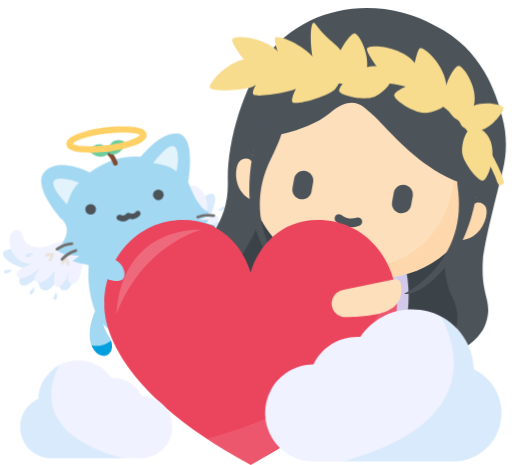
t = 0.00 s
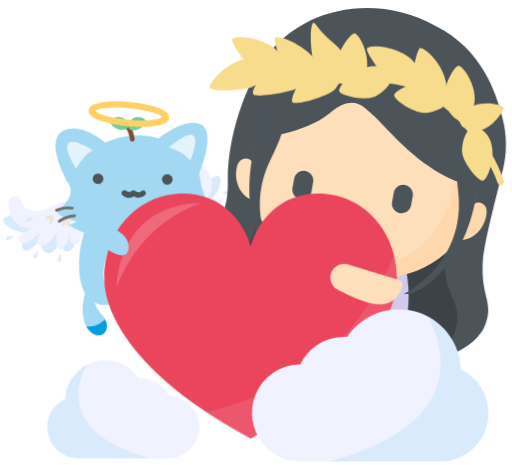
t = 0.53 s
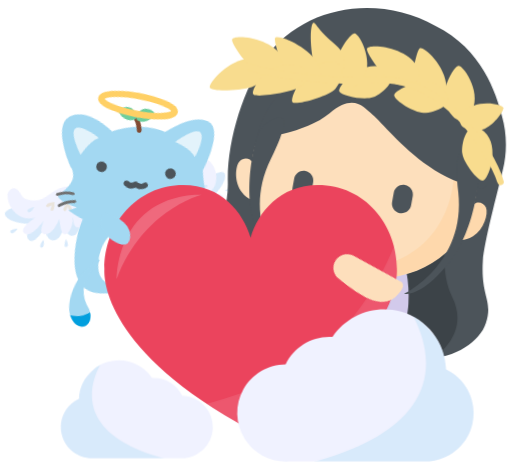
t = 1.00 s
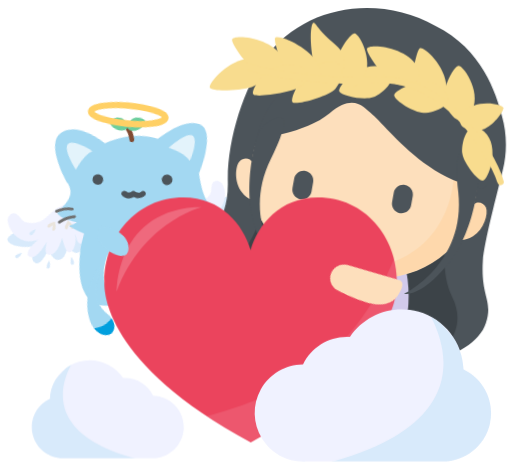
t = 1.50 s
t = 1.90 s: frame unchanged from t = 0.00 s, image omitted
t = 2.45 s: frame unchanged from t = 0.00 s, image omitted

The animated SVG that drew these frames (rendered in a browser with its animation timeline set to each time). Animation: 15 CSS @keyframes rules; one cycle of 3.00 s, repeats indefinitely.

<svg id="ecqcj8n116u51" xmlns="http://www.w3.org/2000/svg" xmlns:xlink="http://www.w3.org/1999/xlink" viewBox="0 0 110 100" shape-rendering="geometricPrecision" text-rendering="geometricPrecision"><style><![CDATA[#ecqcj8n116u55_to {animation: ecqcj8n116u55_to__to 3000ms linear infinite normal forwards}@keyframes ecqcj8n116u55_to__to { 0% {transform: translate(15.712288px,54.630000px)} 6.666667% {transform: translate(15.712288px,54.630000px);animation-timing-function: cubic-bezier(0.420000,0,1,1)} 20% {transform: translate(15.712288px,42.630000px)} 46.666667% {transform: translate(15.712288px,42.630000px);animation-timing-function: cubic-bezier(0,0,0.580000,1)} 63.333333% {transform: translate(15.712288px,54.630000px)} 100% {transform: translate(15.712288px,54.630000px)} }#ecqcj8n116u55_tr {animation: ecqcj8n116u55_tr__tr 3000ms linear infinite normal forwards}@keyframes ecqcj8n116u55_tr__tr { 0% {transform: rotate(0deg)} 10% {transform: rotate(-21.352401deg)} 20% {transform: rotate(0deg)} 30% {transform: rotate(-21.352401deg)} 40% {transform: rotate(1.071724deg)} 50% {transform: rotate(-21.352401deg)} 63.333333% {transform: rotate(0deg)} 100% {transform: rotate(0deg)} }#ecqcj8n116u522_to {animation: ecqcj8n116u522_to__to 3000ms linear infinite normal forwards}@keyframes ecqcj8n116u522_to__to { 0% {transform: translate(36.967063px,52.555384px)} 6.666667% {transform: translate(36.967063px,52.555384px);animation-timing-function: cubic-bezier(0.420000,0,1,1)} 20% {transform: translate(36.967063px,45.555384px)} 46.666667% {transform: translate(36.967063px,45.555384px);animation-timing-function: cubic-bezier(0,0,0.580000,1)} 63.333333% {transform: translate(36.967063px,52.555384px)} 100% {transform: translate(36.967063px,52.555384px)} }#ecqcj8n116u522_tr {animation: ecqcj8n116u522_tr__tr 3000ms linear infinite normal forwards}@keyframes ecqcj8n116u522_tr__tr { 0% {transform: rotate(0deg)} 10% {transform: rotate(30.269014deg)} 20% {transform: rotate(0deg)} 30% {transform: rotate(30.269014deg)} 40% {transform: rotate(-17.789659deg)} 50% {transform: rotate(30.269014deg)} 63.333333% {transform: rotate(0deg)} 100% {transform: rotate(0deg)} }#ecqcj8n116u542_to {animation: ecqcj8n116u542_to__to 3000ms linear infinite normal forwards}@keyframes ecqcj8n116u542_to__to { 0% {transform: translate(27.499755px,51.478533px)} 6.666667% {transform: translate(27.499755px,51.478533px);animation-timing-function: cubic-bezier(0.420000,0,1,1)} 20% {transform: translate(27.499755px,44.478533px)} 46.666667% {transform: translate(27.499755px,44.478533px);animation-timing-function: cubic-bezier(0,0,0.580000,1)} 63.333333% {transform: translate(27.499755px,51.478533px)} 100% {transform: translate(27.499755px,51.478533px)} }#ecqcj8n116u542_tr {animation: ecqcj8n116u542_tr__tr 3000ms linear infinite normal forwards}@keyframes ecqcj8n116u542_tr__tr { 0% {transform: rotate(0deg)} 6.666667% {transform: rotate(0deg);animation-timing-function: cubic-bezier(0.420000,0,1,1)} 20% {transform: rotate(17.789330deg)} 46.666667% {transform: rotate(17.789330deg);animation-timing-function: cubic-bezier(0,0,0.580000,1)} 63.333333% {transform: rotate(0deg)} 100% {transform: rotate(0deg)} }#ecqcj8n116u5105_to {animation: ecqcj8n116u5105_to__to 3000ms linear infinite normal forwards}@keyframes ecqcj8n116u5105_to__to { 0% {transform: translate(22.220064px,64.194126px)} 6.666667% {transform: translate(22.220064px,64.194126px);animation-timing-function: cubic-bezier(0.420000,0,1,1)} 20% {transform: translate(23.136618px,67.050685px)} 46.666667% {transform: translate(23.136618px,67.050685px)} 60% {transform: translate(22.220064px,64.194126px)} 100% {transform: translate(22.220064px,64.194126px)} }#ecqcj8n116u5105_tr {animation: ecqcj8n116u5105_tr__tr 3000ms linear infinite normal forwards}@keyframes ecqcj8n116u5105_tr__tr { 0% {transform: rotate(0deg)} 6.666667% {transform: rotate(0deg);animation-timing-function: cubic-bezier(0.420000,0,1,1)} 20% {transform: rotate(-28.468817deg)} 33.333333% {transform: rotate(-12.264400deg)} 50% {transform: rotate(-28.468817deg)} 60% {transform: rotate(0deg)} 100% {transform: rotate(0deg)} }#ecqcj8n116u5189_to {animation: ecqcj8n116u5189_to__to 3000ms linear infinite normal forwards}@keyframes ecqcj8n116u5189_to__to { 0% {transform: translate(53.840002px,73.649996px)} 6.666667% {transform: translate(53.840002px,73.649996px);animation-timing-function: cubic-bezier(0.420000,0,1,1)} 20% {transform: translate(53.840002px,65.649996px);animation-timing-function: cubic-bezier(0.420000,0,0.580000,1)} 46.666667% {transform: translate(53.840002px,66.649996px);animation-timing-function: cubic-bezier(0,0,0.580000,1)} 63.333333% {transform: translate(53.840002px,73.649996px)} 100% {transform: translate(53.840002px,73.649996px)} }#ecqcj8n116u5198_to {animation: ecqcj8n116u5198_to__to 3000ms linear infinite normal forwards}@keyframes ecqcj8n116u5198_to__to { 0% {transform: translate(85.293556px,63.305816px)} 6.666667% {transform: translate(85.293556px,63.305816px);animation-timing-function: cubic-bezier(0.420000,0,1,1)} 20% {transform: translate(84.293556px,63.305816px);animation-timing-function: cubic-bezier(0.420000,0,0.580000,1)} 46.666667% {transform: translate(84.293556px,63.305816px);animation-timing-function: cubic-bezier(0,0,0.580000,1)} 63.333333% {transform: translate(85.293556px,63.305816px)} 100% {transform: translate(85.293556px,63.305816px)} }#ecqcj8n116u5198_tr {animation: ecqcj8n116u5198_tr__tr 3000ms linear infinite normal forwards}@keyframes ecqcj8n116u5198_tr__tr { 0% {transform: rotate(0deg)} 6.666667% {transform: rotate(0deg);animation-timing-function: cubic-bezier(0.420000,0,1,1)} 20% {transform: rotate(40.402418deg);animation-timing-function: cubic-bezier(0.420000,0,0.580000,1)} 46.666667% {transform: rotate(40.402418deg);animation-timing-function: cubic-bezier(0,0,0.580000,1)} 63.333333% {transform: rotate(0deg)} 100% {transform: rotate(0deg)} }#ecqcj8n116u5200_to {animation: ecqcj8n116u5200_to__to 3000ms linear infinite normal forwards}@keyframes ecqcj8n116u5200_to__to { 0% {transform: translate(20.580000px,56.611693px)} 6.666667% {transform: translate(20.580000px,56.611693px);animation-timing-function: cubic-bezier(0.420000,0,1,1)} 20% {transform: translate(22.580000px,47.611693px);animation-timing-function: cubic-bezier(0.420000,0,0.580000,1)} 46.666667% {transform: translate(22.580000px,47.611693px);animation-timing-function: cubic-bezier(0,0,0.580000,1)} 63.333333% {transform: translate(20.580000px,56.611693px)} 100% {transform: translate(20.580000px,56.611693px)} }#ecqcj8n116u5200_tr {animation: ecqcj8n116u5200_tr__tr 3000ms linear infinite normal forwards}@keyframes ecqcj8n116u5200_tr__tr { 0% {transform: rotate(0deg)} 6.666667% {transform: rotate(0deg);animation-timing-function: cubic-bezier(0.420000,0,1,1)} 20% {transform: rotate(16deg);animation-timing-function: cubic-bezier(0.420000,0,0.580000,1)} 46.666667% {transform: rotate(16deg);animation-timing-function: cubic-bezier(0,0,0.580000,1)} 63.333333% {transform: rotate(0deg)} 100% {transform: rotate(0deg)} }#ecqcj8n116u5203_to {animation: ecqcj8n116u5203_to__to 3000ms linear infinite normal forwards}@keyframes ecqcj8n116u5203_to__to { 0% {transform: translate(20.634316px,88.010296px)} 30% {transform: translate(30.634316px,88.010296px)} 56.666667% {transform: translate(20.634316px,88.010296px)} 100% {transform: translate(20.634316px,88.010296px)} }#ecqcj8n116u5215_to {animation: ecqcj8n116u5215_to__to 3000ms linear infinite normal forwards}@keyframes ecqcj8n116u5215_to__to { 0% {transform: translate(82.382912px,82.914635px)} 3.333333% {transform: translate(82.382912px,82.914635px)} 33.333333% {transform: translate(76.382912px,82.914635px)} 60% {transform: translate(82.382912px,82.914635px)} 100% {transform: translate(82.382912px,82.914635px)} }]]></style><g id="ecqcj8n116u52"><rect id="ecqcj8n116u53" width="110" height="100" rx="0" ry="0" fill="none" stroke="none" stroke-width="1"/><g id="ecqcj8n116u54"><g id="ecqcj8n116u55_to" transform="translate(15.712288,54.630000)"><g id="ecqcj8n116u55_tr" transform="rotate(0)"><g id="ecqcj8n116u55" transform="translate(-15.712288,-54.630000)"><g id="ecqcj8n116u56"><path id="ecqcj8n116u57" d="M12.930000,57.790000C11.780000,57.710000,0.580000,55.410000,1,57.870000C1.330000,59.510000,4.440000,60.640000,5.860000,61.030000C5.470000,61.810000,3.860000,63.360000,4.740000,64.400000C5.620000,65.440000,7.740000,63.400000,8.450000,62.810000C8.540000,63.890000,8.610000,65.810000,10.170000,65.690000C11.350000,65.560000,12.260000,64.210000,12.630000,63.210000C12.700000,64.070000,13.080000,65.720000,14.200000,65.690000C15.320000,65.660000,16.020000,63.910000,16.200000,63.030000C16.580000,60.960000,14.390000,58.390000,12.530000,57.720000" transform="matrix(1 0 0 1 -0.39000000000000 -3.24000000000000)" fill="rgb(216,234,251)" stroke="none" stroke-width="1"/></g><g id="ecqcj8n116u58"><path id="ecqcj8n116u59" d="M15.070000,61.740000C14.920000,62.670000,14.530000,64.090000,15.890000,64.250000C17.500000,64.460000,17.890000,61.250000,18.010000,60.250000C18.220000,58.580000,18.100000,56.330000,16.380000,55.480000C14.300000,54.480000,12.380000,55.380000,10.430000,56.180000C8.964474,56.728632,7.320273,56.491053,6.070000,55.550000C5.280000,54.890000,5.380000,53.550000,4.630000,52.930000C3.880000,52.310000,2.880000,52.930000,2.540000,53.760000C2.041267,55.787418,2.781671,57.918528,4.430000,59.200000C5.339357,59.792859,6.416956,60.073667,7.500000,60C6.640000,60,2.790000,61.590000,4.240000,62.830000C5.320000,63.690000,7.920000,61.710000,8.710000,61.040000C8.370000,61.840000,6.970000,63.310000,8.310000,63.900000C9.650000,64.490000,11.400000,62.470000,12.080000,61.520000C12.080000,62.520000,11.290000,66.170000,13.500000,64.610000C14.280644,63.909978,14.790357,62.957806,14.940000,61.920000" transform="matrix(1 0 0 1 -0.39000000000000 -3.24000000000000)" fill="rgb(240,242,255)" stroke="none" stroke-width="1"/></g><g id="ecqcj8n116u510"><path id="ecqcj8n116u511" d="M14.700000,58.460000C14.450000,58.580000,13.260000,59.400000,13.450000,59.910000C13.640000,60.420000,14.200000,59.980000,14.450000,59.270000C14.540000,59.570000,14.610000,60.990000,15.160000,60.270000C15.440000,59.850000,14.880000,58.870000,14.650000,58.500000" transform="matrix(1 0 0 1 -0.39000000000000 -3.24000000000000)" fill="rgb(234,228,220)" stroke="none" stroke-width="1"/></g><g id="ecqcj8n116u512"><path id="ecqcj8n116u513" d="M11.940000,57.690000C11.670000,57.620000,10.240000,57.490000,10.060000,58.010000C9.880000,58.530000,10.590000,58.540000,11.270000,58.170000C11.150000,58.470000,10.270000,59.600000,11.200000,59.380000C11.690000,59.240000,11.880000,58.120000,11.940000,57.690000" transform="matrix(1 0 0 1 -0.39000000000000 -3.24000000000000)" fill="rgb(234,228,220)" stroke="none" stroke-width="1"/></g><g id="ecqcj8n116u514"><path id="ecqcj8n116u515" d="M7.500000,57.670000C7.170000,57.670000,5.600000,57.740000,5.870000,58.280000C6.210000,59.050000,7.300000,57.950000,7.500000,57.670000" transform="matrix(1 0 0 1 -0.39000000000000 -3.24000000000000)" fill="rgb(216,234,251)" stroke="none" stroke-width="1"/></g><g id="ecqcj8n116u516"><path id="ecqcj8n116u517" d="M2.920000,61.330000C2.600000,61.260000,1.040000,61.120000,1.220000,61.700000C1.440000,62.510000,2.680000,61.580000,2.920000,61.330000" transform="matrix(1 0 0 1 -0.39000000000000 -3.24000000000000)" fill="rgb(216,234,251)" stroke="none" stroke-width="1"/></g><g id="ecqcj8n116u518"><path id="ecqcj8n116u519" d="M7.750000,65C7.470000,65.180000,6.290000,66.220000,6.830000,66.480000C7.570000,66.880000,7.760000,65.340000,7.750000,65" transform="matrix(1 0 0 1 -0.39000000000000 -3.24000000000000)" fill="rgb(216,234,251)" stroke="none" stroke-width="1"/></g><g id="ecqcj8n116u520"><path id="ecqcj8n116u521" d="M12.460000,66C12.250000,66.260000,11.460000,67.610000,12.050000,67.690000C12.870000,67.850000,12.580000,66.330000,12.460000,66" transform="matrix(1 0 0 1 -0.39000000000000 -3.24000000000000)" fill="rgb(216,234,251)" stroke="none" stroke-width="1"/></g></g></g></g><g id="ecqcj8n116u522_to" transform="translate(36.967063,52.555384)"><g id="ecqcj8n116u522_tr" transform="rotate(0)"><g id="ecqcj8n116u522" transform="translate(-36.967063,-52.555384)"><g id="ecqcj8n116u523"><path id="ecqcj8n116u524" d="M38.340000,52.690000C39.060000,51.900000,45.020000,43.170000,46.340000,45.100000C47.180000,46.400000,45.840000,49.100000,45.130000,50.320000C45.900000,50.600000,47.970000,50.580000,48.050000,51.850000C48.130000,53.120000,45.460000,53.120000,44.560000,53.170000C45.190000,53.950000,46.380000,55.270000,45.270000,56.170000C44.390000,56.850000,42.930000,56.540000,42.040000,56.110000C42.540000,56.730000,43.350000,58.110000,42.590000,58.760000C41.830000,59.410000,40.230000,58.760000,39.590000,58.250000C38.020000,57.130000,37.820000,54,38.590000,52.370000" transform="matrix(1 0 0 1 -0.39000000000000 -3.24000000000000)" fill="rgb(216,234,251)" stroke="none" stroke-width="1"/></g><g id="ecqcj8n116u525"><path id="ecqcj8n116u526" d="M39.450000,56.690000C40.150000,57.220000,41.320000,57.920000,40.520000,58.890000C39.580000,60.060000,37.280000,58.210000,36.520000,57.590000C35.310000,56.590000,33.950000,55.040000,34.520000,53.370000C35.280000,51.370000,37.100000,50.750000,38.930000,50.010000C40.260691,49.436035,41.199144,48.213776,41.410000,46.780000C41.520000,45.780000,40.570000,45,40.690000,44.110000C40.810000,43.220000,41.890000,43.010000,42.620000,43.320000C44.258162,44.348350,45.136248,46.245642,44.860000,48.160000C44.627612,49.130794,44.083091,49.998514,43.310000,50.630000C43.890000,50.100000,47.460000,48.630000,47.310000,50.420000C47.150000,51.690000,44.150000,52.040000,43.190000,52.110000C43.930000,52.420000,45.810000,52.500000,45.290000,53.750000C44.770000,55,42.290000,54.750000,41.290000,54.590000C41.900000,55.230000,44.800000,57.180000,42.290000,57.590000C41.322901,57.618905,40.375723,57.311426,39.610000,56.720000" transform="matrix(1 0 0 1 -0.39000000000000 -3.24000000000000)" fill="rgb(240,242,255)" stroke="none" stroke-width="1"/></g><g id="ecqcj8n116u527"><path id="ecqcj8n116u528" d="M37.590000,54.280000C37.840000,54.190000,39.150000,53.970000,39.350000,54.440000C39.550000,54.910000,38.900000,54.970000,38.240000,54.680000C38.380000,54.940000,39.240000,55.930000,38.400000,55.780000C37.940000,55.690000,37.680000,54.670000,37.590000,54.270000" transform="matrix(1 0 0 1 -0.39000000000000 -3.24000000000000)" fill="rgb(234,228,220)" stroke="none" stroke-width="1"/></g><g id="ecqcj8n116u529"><path id="ecqcj8n116u530" d="M38.930000,52C39.060000,51.780000,39.930000,50.770000,40.390000,51C40.850000,51.230000,40.390000,51.680000,39.690000,51.880000C39.950000,52,41.250000,52.210000,40.510000,52.640000C40.090000,52.850000,39.240000,52.230000,38.930000,51.990000" transform="matrix(1 0 0 1 -0.39000000000000 -3.24000000000000)" fill="rgb(234,228,220)" stroke="none" stroke-width="1"/></g><g id="ecqcj8n116u531"><path id="ecqcj8n116u532" d="M41.880000,49.110000C42.080000,48.890000,43.180000,47.940000,43.360000,48.470000C43.620000,49.200000,42.190000,49.170000,41.880000,49.110000" transform="matrix(1 0 0 1 -0.39000000000000 -3.24000000000000)" fill="rgb(216,234,251)" stroke="none" stroke-width="1"/></g><g id="ecqcj8n116u533"><path id="ecqcj8n116u534" d="M47.270000,48.610000C47.430000,48.360000,48.390000,47.260000,48.630000,47.770000C49,48.440000,47.630000,48.620000,47.270000,48.610000" transform="matrix(1 0 0 1 -0.39000000000000 -3.24000000000000)" fill="rgb(216,234,251)" stroke="none" stroke-width="1"/></g><g id="ecqcj8n116u535"><path id="ecqcj8n116u536" d="M46.430000,54.160000C46.720000,54.100000,48.180000,54.030000,47.990000,54.560000C47.760000,55.300000,46.640000,54.400000,46.430000,54.160000" transform="matrix(1 0 0 1 -0.39000000000000 -3.24000000000000)" fill="rgb(221,215,206)" stroke="none" stroke-width="1"/></g><g id="ecqcj8n116u537"><path id="ecqcj8n116u538" d="M44,57.870000C44.300000,57.870000,45.700000,58.290000,45.360000,58.730000C44.910000,59.360000,44.120000,58.160000,44,57.870000" transform="matrix(1 0 0 1 -0.39000000000000 -3.24000000000000)" fill="rgb(221,215,206)" stroke="none" stroke-width="1"/></g></g></g></g></g><g id="ecqcj8n116u539"><g id="ecqcj8n116u540"><path id="ecqcj8n116u541" d="M77.480000,89.420000L77.480000,89.420000C76.674296,88.925100,76.131582,88.096361,76,87.160000C75.852886,86.122083,76.060797,85.064908,76.590000,84.160000L77.120000,83.260000C77.512158,82.553511,78.137943,82.005507,78.890000,81.710000C79.546214,81.462946,80.277978,81.517828,80.890000,81.860000L82.350000,82.700000C82.963359,83.072412,83.377906,83.699735,83.480000,84.410000C83.598893,85.202394,83.439895,86.011516,83.030000,86.700000L83.030000,86.700000L82.520000,87.590000C81.390000,89.530000,79.120000,90.360000,77.480000,89.420000Z" transform="matrix(1 0 0 1 -0.39000000000000 -3.24000000000000)" fill="rgb(253,91,115)" stroke="none" stroke-width="1"/></g></g><g id="ecqcj8n116u542_to" transform="translate(27.499755,51.478533)"><g id="ecqcj8n116u542_tr" transform="rotate(0)"><g id="ecqcj8n116u542" transform="translate(-27.499755,-51.478533)"><g id="ecqcj8n116u543"><g id="ecqcj8n116u544"><g id="ecqcj8n116u545"><g id="ecqcj8n116u546"><g id="ecqcj8n116u547"><g id="ecqcj8n116u548"><path id="ecqcj8n116u549" d="M19.640000,55L19.310000,62.520000C19.310000,62.520000,19.550000,74.900000,26.310000,74.520000C28.530000,74.370000,30.540000,73.130000,33.080000,72.590000C37.140000,71.730000,38.470000,72.960000,41.390000,71.310000C44.310000,69.660000,43.390000,63.310000,42.190000,58.360000C41.900000,56.760000,38.340000,51,38.340000,51Z" transform="matrix(1 0 0 1 -0.39000000000000 -3.24000000000000)" fill="rgb(163,216,242)" stroke="none" stroke-width="1"/></g></g><g id="ecqcj8n116u550"><g id="ecqcj8n116u551"><path id="ecqcj8n116u552" d="M33.340000,67.810000C33.182282,69.417378,33.436969,71.038429,34.080000,72.520000C34.868257,73.804815,36.050190,74.800865,37.450000,75.360000C38.380000,76.050000,39.450000,77.170000,38.980000,78.510000C38.510000,79.850000,36.790000,80.240000,34.840000,78.750000C32.890000,77.260000,31,72.100000,32.460000,67.350000C33.920000,62.600000,33.340000,67.810000,33.340000,67.810000Z" transform="matrix(1 0 0 1 -0.39000000000000 -3.24000000000000)" fill="rgb(163,216,242)" stroke="none" stroke-width="1"/></g><g id="ecqcj8n116u553" clip-path="url(#ecqcj8n116u559)"><g id="ecqcj8n116u554"><g id="ecqcj8n116u555"><g id="ecqcj8n116u556"><g id="ecqcj8n116u557"><path id="ecqcj8n116u558" d="M33.340000,67.810000C33.182282,69.417378,33.436969,71.038429,34.080000,72.520000C34.868257,73.804815,36.050190,74.800865,37.450000,75.360000C38.380000,76.050000,39.450000,77.170000,38.980000,78.510000C38.510000,79.850000,36.790000,80.240000,34.840000,78.750000C32.890000,77.260000,31,72.100000,32.460000,67.350000C33.920000,62.600000,33.340000,67.810000,33.340000,67.810000Z" transform="matrix(1 0 0 1 -0.39000000000000 -3.24000000000000)" fill="rgb(1,159,222)" stroke="none" stroke-width="1"/></g></g></g></g><clipPath id="ecqcj8n116u559" transform="matrix(1 0 0 1 -0.39000000000000 -3.24000000000000)"><path id="ecqcj8n116u560" d="M38.400000,74.550000C38.131890,76.464805,36.821604,78.071832,35,78.720000C32,79.650000,39.420000,80.910000,39.420000,80.910000L41.420000,77.700000Z" fill="none" stroke="none" stroke-width="1"/></clipPath></g></g></g><g id="ecqcj8n116u561"><g id="ecqcj8n116u562"><g id="ecqcj8n116u563"><path id="ecqcj8n116u564" d="M13.510000,50.350000C13.510000,50.350000,6.940000,43.180000,10,40.080000C13.060000,36.980000,19.250000,40.130000,19.660000,40.330000C19.660000,40.330000,24.600000,36.330000,30.430000,36.980000C30.760000,37.080000,34.580000,31.430000,38.590000,31.980000C42.600000,32.530000,40.800000,42.360000,40.800000,42.360000C40.800000,42.360000,42.720000,48.070000,45.190000,48.850000C45.420000,49.110000,43.660000,50.520000,42.940000,50.450000C43.641296,50.558338,44.353085,50.581841,45.060000,50.520000C45.766915,50.458159,38.840000,58.310000,30.640000,60C22.440000,61.690000,16.900000,59.770000,15.910000,59.350000C16.417589,59.013558,16.898965,58.639154,17.350000,58.230000C17.490000,58.120000,14.450000,58.430000,12.940000,57.350000C12.450000,57.030000,15.490000,54.070000,14.530000,51.750000C14,50.490000,13.510000,50.350000,13.510000,50.350000Z" transform="matrix(1 0 0 1 -0.39000000000000 -3.24000000000000)" fill="rgb(163,216,242)" stroke="none" stroke-width="1"/></g></g><g id="ecqcj8n116u565" opacity="0.7"><g id="ecqcj8n116u566"><path id="ecqcj8n116u567" d="M14.780000,47.230000C14.780000,47.230000,15.700000,43.710000,17.370000,42.630000C17.370000,42.480000,12.770000,40.840000,11.920000,42.190000C11.070000,43.540000,14.780000,47.230000,14.780000,47.230000Z" transform="matrix(1 0 0 1 -0.39000000000000 -3.24000000000000)" fill="rgb(255,255,255)" stroke="none" stroke-width="1"/></g></g><g id="ecqcj8n116u568" opacity="0.7"><g id="ecqcj8n116u569"><path id="ecqcj8n116u570" d="M33.260000,38.340000C33.260000,38.340000,36.890000,38.620000,38.260000,40.120000C38.380000,40.120000,39.200000,35.270000,37.730000,34.680000C36.260000,34.090000,33.260000,38.340000,33.260000,38.340000Z" transform="matrix(1 0 0 1 -0.39000000000000 -3.24000000000000)" fill="rgb(255,255,255)" stroke="none" stroke-width="1"/></g></g><g id="ecqcj8n116u571"><g id="ecqcj8n116u572"><g id="ecqcj8n116u573"><path id="ecqcj8n116u574" d="M29.340000,50.310000L28.880000,50.400000C28.640512,50.399637,28.402004,50.369404,28.170000,50.310000C27.495883,50.935832,26.489652,51.041751,25.700000,50.570000C25.408660,50.403799,25.302319,50.036039,25.460000,49.740000C25.602089,49.469146,25.925176,49.348527,26.210000,49.460000L26.300000,49.460000L26.300000,49.460000C26.696199,49.690327,27.202533,49.582136,27.470000,49.210000C27.602101,49.058112,27.799718,48.979811,28,49C28.088784,49.011886,28.174013,49.042568,28.250000,49.090000C28.360000,49.090000,29.150000,49.380000,29.440000,48.910000C29.580037,48.613909,29.931653,48.484834,30.230000,48.620000C30.515388,48.759450,30.639154,49.099807,30.510000,49.390000L30.510000,49.390000L30.510000,49.390000C30.269474,49.840738,29.833716,50.154632,29.330000,50.240000Z" transform="matrix(1 0 0 1 -0.39000000000000 -3.24000000000000)" fill="rgb(76,84,90)" stroke="none" stroke-width="1"/></g></g></g><g id="ecqcj8n116u575"><g id="ecqcj8n116u576"><circle id="ecqcj8n116u577" r="1.150000" transform="matrix(1 0 0 1 19.43000000000000 45.01000000000000)" fill="rgb(76,84,90)" stroke="none" stroke-width="1"/></g></g><g id="ecqcj8n116u578"><g id="ecqcj8n116u579"><circle id="ecqcj8n116u580" r="1.150000" transform="matrix(1 0 0 1 33.99000000000000 41.91000000000000)" fill="rgb(76,84,90)" stroke="none" stroke-width="1"/></g></g><g id="ecqcj8n116u581"><g id="ecqcj8n116u582"><g id="ecqcj8n116u583"><path id="ecqcj8n116u584" d="M12.660000,57.140000C12.541085,57.167341,12.416971,57.124677,12.340000,57.030000C12.243567,56.889800,12.269549,56.699261,12.400000,56.590000C13.388202,55.852559,14.569458,55.418274,15.800000,55.340000C15.954542,55.343855,16.082623,55.460980,16.100248,55.614562C16.117872,55.768143,16.019651,55.911237,15.870000,55.950000L15.870000,55.950000C14.756568,56.025180,13.687869,56.417268,12.790000,57.080000C12.763000,57.109040,12.728329,57.129842,12.690000,57.140000Z" transform="matrix(1 0 0 1 -0.39000000000000 -3.24000000000000)" fill="rgb(112,112,112)" stroke="none" stroke-width="1"/></g></g><g id="ecqcj8n116u585"><g id="ecqcj8n116u586"><path id="ecqcj8n116u587" d="M46.380000,49.910000C46.340645,49.920161,46.299355,49.920161,46.260000,49.910000C45.168249,49.687669,44.035362,49.788447,43,50.200000C42.847992,50.272426,42.665965,50.210271,42.590000,50.060000C42.518142,49.902474,42.584610,49.716366,42.740000,49.640000L42.740000,49.640000C43.886550,49.197487,45.136021,49.093365,46.340000,49.340000C46.498043,49.365661,46.608081,49.510911,46.590000,49.670000C46.577256,49.804252,46.473650,49.912003,46.340000,49.930000Z" transform="matrix(1 0 0 1 -0.39000000000000 -3.24000000000000)" fill="rgb(112,112,112)" stroke="none" stroke-width="1"/></g></g><g id="ecqcj8n116u588"><g id="ecqcj8n116u589"><path id="ecqcj8n116u590" d="M13.750000,59.310000C13.582427,59.341328,13.419716,59.235785,13.380000,59.070000C13.351934,58.970859,13.378581,58.864270,13.450000,58.790000C14.262755,57.861004,15.324649,57.184307,16.510000,56.840000C16.672703,56.785955,16.849092,56.869740,16.910000,57.030000C16.964045,57.192703,16.880260,57.369092,16.720000,57.430000L16.720000,57.430000C15.642969,57.737188,14.675395,58.344089,13.930000,59.180000C13.892450,59.248062,13.826417,59.295753,13.750000,59.310000Z" transform="matrix(1 0 0 1 -0.39000000000000 -3.24000000000000)" fill="rgb(112,112,112)" stroke="none" stroke-width="1"/></g></g><g id="ecqcj8n116u591"><g id="ecqcj8n116u592"><path id="ecqcj8n116u593" d="M46.300000,52.380000C46.239135,52.405005,46.170865,52.405005,46.110000,52.380000C45.089306,51.919368,43.958299,51.759779,42.850000,51.920000C42.676535,51.937603,42.520904,51.813098,42.500000,51.640000C42.476060,51.477302,42.587564,51.325656,42.750000,51.300000L42.750000,51.300000C43.970397,51.136762,45.212050,51.324050,46.330000,51.840000C46.484074,51.912316,46.551031,52.095329,46.480000,52.250000C46.436401,52.337228,46.355406,52.399815,46.260000,52.420000Z" transform="matrix(1 0 0 1 -0.39000000000000 -3.24000000000000)" fill="rgb(112,112,112)" stroke="none" stroke-width="1"/></g></g></g></g></g><g id="ecqcj8n116u594"><g id="ecqcj8n116u595"><g id="ecqcj8n116u596"><path id="ecqcj8n116u597" d="M25.250000,38.850000C24.998906,38.900281,24.748582,38.760270,24.660000,38.520000C24.490000,38.020000,23.810000,36.520000,22.980000,36.280000C22.708174,36.197994,22.552378,35.913110,22.630000,35.640000L22.630000,35.640000C22.716226,35.372192,22.999816,35.221535,23.270000,35.300000C24.750000,35.750000,25.550000,37.970000,25.620000,38.170000C25.667996,38.298547,25.662167,38.441012,25.603832,38.565209C25.545497,38.689407,25.439577,38.784858,25.310000,38.830000Z" transform="matrix(1 0 0 1 -0.39000000000000 -3.24000000000000)" fill="rgb(128,75,51)" stroke="none" stroke-width="1"/></g></g><g id="ecqcj8n116u598"><path id="ecqcj8n116u599" d="M19.770000,35.420000C19.390000,36.300000,21.770000,37.500000,23.190000,36.660000C24.610000,35.820000,22.710000,34.420000,22.030000,34.290000C21.109562,34.142602,20.197252,34.596748,19.760000,35.420000Z" transform="matrix(1 0 0 1 -0.39000000000000 -3.24000000000000)" fill="rgb(108,206,157)" stroke="none" stroke-width="1"/></g><g id="ecqcj8n116u5100"><g id="ecqcj8n116u5101"><path id="ecqcj8n116u5102" d="M26.920000,33.650000C27.670000,34.220000,26.310000,36.470000,24.630000,36.490000C22.950000,36.510000,23.840000,34.340000,24.390000,33.860000C25.103981,33.263920,26.113848,33.176105,26.920000,33.640000Z" transform="matrix(1 0 0 1 -0.39000000000000 -3.24000000000000)" fill="rgb(108,206,157)" stroke="none" stroke-width="1"/></g></g></g><g id="ecqcj8n116u5103"><path id="ecqcj8n116u5104" d="M30.160000,58.270000C33.750000,57.500000,37.450000,60.540000,38.410000,65.050000C39.370000,69.560000,36.570000,70.740000,33,71.510000C29.430000,72.280000,26.360000,72.330000,25.400000,67.820000C24.440000,63.310000,26.560000,59,30.160000,58.270000Z" transform="matrix(1 0 0 1 -0.39000000000000 -3.24000000000000)" fill="rgb(255,255,255)" stroke="none" stroke-width="1"/></g><g id="ecqcj8n116u5105_to" transform="translate(22.220064,64.194126)"><g id="ecqcj8n116u5105_tr" transform="rotate(0)"><g id="ecqcj8n116u5105" transform="translate(-22.220064,-64.194126)"><g id="ecqcj8n116u5106"><path id="ecqcj8n116u5107" d="M24,67.220000C23.090958,68.550014,22.530483,70.087022,22.370000,71.690000C22.435878,73.196596,22.986536,74.641635,23.940000,75.810000C24.430000,76.810000,24.800000,78.360000,23.750000,79.310000C22.700000,80.260000,21,79.760000,20,77.510000C19,75.260000,19.860000,69.830000,23.440000,66.380000C27.020000,62.930000,24,67.220000,24,67.220000Z" transform="matrix(1 0 0 1 -0.39000000000000 -3.24000000000000)" fill="rgb(163,216,242)" stroke="none" stroke-width="1"/></g><g id="ecqcj8n116u5108" clip-path="url(#ecqcj8n116u5114)"><g id="ecqcj8n116u5109"><g id="ecqcj8n116u5110"><g id="ecqcj8n116u5111"><g id="ecqcj8n116u5112"><path id="ecqcj8n116u5113" d="M24,67.220000C23.090958,68.550014,22.530483,70.087022,22.370000,71.690000C22.435878,73.196596,22.986536,74.641635,23.940000,75.810000C24.430000,76.810000,24.800000,78.360000,23.750000,79.310000C22.700000,80.260000,21,79.760000,20,77.510000C19,75.260000,19.860000,69.830000,23.440000,66.380000C27.020000,62.930000,24,67.220000,24,67.220000Z" transform="matrix(1 0 0 1 -0.39000000000000 -3.24000000000000)" fill="rgb(1,159,222)" stroke="none" stroke-width="1"/></g></g></g></g><clipPath id="ecqcj8n116u5114" transform="matrix(1 0 0 1 -0.39000000000000 -3.24000000000000)"><path id="ecqcj8n116u5115" d="M25.150000,75.560000C23.989512,77.110576,22.059716,77.882494,20.150000,77.560000C17.040000,76.900000,22.940000,81.560000,22.940000,81.560000L26.230000,79.720000Z" fill="none" stroke="none" stroke-width="1"/></clipPath></g></g></g></g></g><g id="ecqcj8n116u5116" transform="matrix(0.99971180638645 -0.02400633607064 0.02400633607064 0.99971180638645 -0.71082014031876 0.55755571997895)"><ellipse id="ecqcj8n116u5117" rx="8.700000" ry="2.610000" transform="matrix(0.99000000000000 -0.10000000000000 0.10000000000000 0.99000000000000 22.60560000000000 29.88420000000000)" fill="none" stroke="none" stroke-width="1"/><path id="ecqcj8n116u5118" d="M20.160000,36C17.680000,36,14.740000,35.670000,14.580000,34.140000C14.320000,31.620000,22.080000,30.730000,22.970000,30.640000C24.913791,30.419926,26.876209,30.419926,28.820000,30.640000C30.820000,30.890000,31.820000,31.460000,31.890000,32.360000C32.160000,34.880000,24.400000,35.770000,23.510000,35.860000C22.396369,35.962538,21.278303,36.009263,20.160000,36ZM16.030000,34C16.610000,34.420000,19.290000,34.870000,23.360000,34.450000C27.430000,34.030000,29.970000,33.020000,30.440000,32.450000C29.870000,32.030000,27.190000,31.570000,23.110000,32L23.110000,32C19,32.410000,16.510000,33.410000,16,33.940000Z" transform="matrix(1 0 0 1 -0.39000000000000 -3.24000000000000)" fill="rgb(255,208,101)" stroke="none" stroke-width="1"/></g></g></g></g></g><g id="ecqcj8n116u5119"><g id="ecqcj8n116u5120"><g id="ecqcj8n116u5121"><g id="ecqcj8n116u5122"><g id="ecqcj8n116u5123"><path id="ecqcj8n116u5124" d="M57.320000,15.820000C52.810000,22.040000,49.140000,33.410000,49.320000,42.240000C49.570000,51.880000,43.990000,53.650000,44.180000,60.120000C45,65.900000,49.090000,70.660000,56.840000,72.470000C64.590000,74.280000,76.350000,75.130000,85.330000,79C94.310000,82.870000,103.180000,77.880000,104.810000,72.780000C106.440000,67.680000,103.680000,67.310000,104.170000,59.310000C104.420000,55.440000,107.310000,44.580000,108.450000,39.840000C109.407450,36.028720,109.352295,32.033397,108.290000,28.250000C107.060000,23.340000,104,13.750000,94,8.820000C81.690000,2,65.750000,4.210000,57.320000,15.820000Z" transform="matrix(1 0 0 1 -0.39000000000000 -3.24000000000000)" fill="rgb(76,84,90)" stroke="none" stroke-width="1"/></g></g></g><g id="ecqcj8n116u5125" clip-path="url(#ecqcj8n116u5135)"><g id="ecqcj8n116u5126"><g id="ecqcj8n116u5127"><g id="ecqcj8n116u5128"><g id="ecqcj8n116u5129"><g id="ecqcj8n116u5130" opacity="0.2"><g id="ecqcj8n116u5131"><g id="ecqcj8n116u5132"><g id="ecqcj8n116u5133"><path id="ecqcj8n116u5134" d="M59.790000,35.150000C59.790000,35.150000,57.950000,49.150000,53.790000,55.700000C49.630000,62.250000,47.640000,67.880000,58.560000,74.610000C69.480000,81.340000,87.910000,82.440000,90.560000,81.790000C93.210000,81.140000,101.790000,75.500000,97.560000,67.060000C93.330000,58.620000,98.560000,43.810000,98.560000,43.810000Z" transform="matrix(1 0 0 1 -0.39000000000000 -3.24000000000000)" fill="rgb(0,0,0)" stroke="none" stroke-width="1"/></g></g></g></g></g></g></g></g><clipPath id="ecqcj8n116u5135" transform="matrix(1 0 0 1 -0.39000000000000 -3.24000000000000)"><path id="ecqcj8n116u5136" d="M57.320000,15.820000C52.810000,22.040000,49.140000,33.410000,49.320000,42.250000C49.570000,51.880000,43.990000,53.650000,44.180000,60.120000C45,65.900000,49.090000,70.670000,56.840000,72.470000C64.590000,74.270000,76.350000,75.130000,85.330000,79C94.310000,82.870000,103.180000,77.880000,104.810000,72.780000C106.440000,67.680000,103.680000,67.310000,104.170000,59.310000C104.600000,52.790000,107.890000,41.590000,108.980000,36.780000C110.070000,31.970000,107.450000,15.150000,94.270000,8.650000C82,1.880000,65.750000,4.210000,57.320000,15.820000Z" fill="none" stroke="none" stroke-width="1"/></clipPath></g><g id="ecqcj8n116u5137"><g id="ecqcj8n116u5138"><g id="ecqcj8n116u5139"><path id="ecqcj8n116u5140" d="M67.740000,55.480000L85.160000,58.550000C86.742787,58.762850,87.881363,60.178377,87.750000,61.770000C88.161077,64.015125,88.298746,66.301772,88.160000,68.580000C87.970000,72.680000,85.660000,78.740000,85.660000,78.740000C85.250000,80.290000,84.990000,80.740000,61.900000,76.510000C60.300993,76.331679,59.142330,74.901175,59.300000,73.300000L64.170000,57.610000C64.356728,56.855309,64.835740,56.205770,65.501567,55.804398C66.167394,55.403027,66.965443,55.282732,67.720000,55.470000L67.720000,55.470000Z" transform="matrix(1 0 0 1 -0.39000000000000 -3.24000000000000)" fill="rgb(210,202,235)" stroke="none" stroke-width="1"/></g></g></g><g id="ecqcj8n116u5141"><g id="ecqcj8n116u5142"><ellipse id="ecqcj8n116u5143" rx="3.110000" ry="6.750000" transform="matrix(0.17399200000000 -0.98474700000000 0.98474700000000 0.17399200000000 75.29575625999996 57.86525823999995)" fill="rgb(255,255,255)" stroke="none" stroke-width="1"/></g></g><g id="ecqcj8n116u5144"><g id="ecqcj8n116u5145"><path id="ecqcj8n116u5146" d="M80.060000,63.280000C80.060000,63.280000,79.370000,65.280000,78.580000,65.690000C77.790000,66.100000,80.440000,67.060000,81.280000,66.980000C82.120000,66.900000,81.680000,63.250000,81.680000,63.250000Z" transform="matrix(1 0 0 1 -0.39000000000000 -3.24000000000000)" fill="rgb(255,255,255)" stroke="none" stroke-width="1"/></g></g><g id="ecqcj8n116u5147"><g id="ecqcj8n116u5148"><g id="ecqcj8n116u5149"><g id="ecqcj8n116u5150"><path id="ecqcj8n116u5151" d="M82.910000,17.360000C96.138976,19.773544,104.935841,32.417083,102.600000,45.660000C100.250000,59,88.140000,65.050000,74.900000,62.710000C61.660000,60.370000,52.290000,50.520000,54.640000,37.200000C56.982443,23.938606,69.611028,15.070871,82.880000,17.370000Z" transform="matrix(1 0 0 1 -0.39000000000000 -3.24000000000000)" fill="rgb(253,223,188)" stroke="none" stroke-width="1"/></g></g></g><g id="ecqcj8n116u5152" opacity="0.6"><g id="ecqcj8n116u5153"><g id="ecqcj8n116u5154"><path id="ecqcj8n116u5155" d="M74.800000,62.700000C71.883190,62.214960,69.053153,61.305306,66.400000,60C67.534299,60.330347,68.686073,60.597425,69.850000,60.800000C75.973266,62.043634,82.338535,61.113598,87.850000,58.170000C90.340305,56.742225,92.484672,54.782246,94.130000,52.430000C95.898232,49.856071,97.085661,46.928445,97.610000,43.850000C99.506472,33.334986,94.355547,22.806365,84.890000,17.850000C97.106173,21.138891,104.790503,33.209928,102.600000,45.670000C102.081315,48.751477,100.897161,51.682856,99.130000,54.260000C97.474241,56.610328,95.323873,58.569552,92.830000,60C87.321556,62.983426,80.940747,63.938955,74.800000,62.700000Z" transform="matrix(1 0 0 1 -0.39000000000000 -3.24000000000000)" fill="rgb(255,213,163)" stroke="none" stroke-width="1"/></g></g></g><g id="ecqcj8n116u5156"><g id="ecqcj8n116u5157"><g id="ecqcj8n116u5158"><path id="ecqcj8n116u5159" d="M66,40L66,40C67.120798,40.207978,67.868214,41.275714,67.680000,42.400000L67.320000,44.400000C67.116937,45.523953,66.045568,46.273911,64.920000,46.080000L64.920000,46.080000C64.376930,45.987237,63.893243,45.681809,63.576044,45.231348C63.258844,44.780887,63.134304,44.222561,63.230000,43.680000L63.590000,41.680000C63.792931,40.551440,64.870921,39.799978,66,40Z" transform="matrix(1 0 0 1 -0.39000000000000 -3.24000000000000)" fill="rgb(76,84,90)" stroke="none" stroke-width="1"/></g></g></g><g id="ecqcj8n116u5160"><g id="ecqcj8n116u5161"><g id="ecqcj8n116u5162"><path id="ecqcj8n116u5163" d="M87.420000,43L87.420000,43C88.540798,43.207978,89.288214,44.275714,89.100000,45.400000L88.740000,47.400000C88.532022,48.520798,87.464286,49.268214,86.340000,49.080000L86.340000,49.080000C85.796930,48.987237,85.313243,48.681809,84.996044,48.231348C84.678844,47.780887,84.554304,47.222561,84.650000,46.680000L85.010000,44.680000C85.212931,43.551440,86.290921,42.799978,87.420000,43Z" transform="matrix(1 0 0 1 -0.39000000000000 -3.24000000000000)" fill="rgb(76,84,90)" stroke="none" stroke-width="1"/></g></g></g><g id="ecqcj8n116u5164"><g id="ecqcj8n116u5165"><g id="ecqcj8n116u5166"><path id="ecqcj8n116u5167" d="M75.070000,52.090000C74.204625,51.901541,73.389670,51.529866,72.680000,51C72.257866,50.698777,72.159423,50.112594,72.460000,49.690000C72.604349,49.489506,72.822541,49.354685,73.066431,49.315288C73.310321,49.275890,73.559865,49.335153,73.760000,49.480000C74.248577,49.841304,74.807134,50.096742,75.400000,50.230000C75.937386,50.285204,76.480368,50.237693,77,50.090000C77.469407,49.914317,77.992504,50.151275,78.170000,50.620000L78.170000,50.620000L78.170000,50.620000C78.338793,51.091985,78.098679,51.612232,77.630000,51.790000L77.570000,51.790000C76.768615,52.071544,75.915244,52.173948,75.070000,52.090000Z" transform="matrix(1 0 0 1 -0.39000000000000 -3.24000000000000)" fill="rgb(76,84,90)" stroke="none" stroke-width="1"/></g></g></g><g id="ecqcj8n116u5168"><g id="ecqcj8n116u5169"><g id="ecqcj8n116u5170"><path id="ecqcj8n116u5171" d="M55.720000,33C55.720000,33,66,31.930000,71.220000,27.570000C76.440000,23.210000,78.580000,26.350000,80.460000,27.910000C82.340000,29.470000,86.580000,34.910000,92.550000,38.990000C95.821918,41.356478,99.579364,42.965348,103.550000,43.700000C107.550000,44.430000,106.270000,30.140000,99.210000,23.700000C92.150000,17.260000,76.310000,10.060000,66.080000,17.860000C55.850000,25.660000,55.720000,33,55.720000,33Z" transform="matrix(1 0 0 1 -0.39000000000000 -3.24000000000000)" fill="rgb(76,84,90)" stroke="none" stroke-width="1"/></g></g></g></g><g id="ecqcj8n116u5172"><g id="ecqcj8n116u5173"><g id="ecqcj8n116u5174"><g id="ecqcj8n116u5175"><path id="ecqcj8n116u5176" d="M54.060000,37.520000C53.331501,37.135989,52.435606,37.292154,51.880000,37.900000C50.880000,38.980000,50.650000,42.410000,52.390000,44.650000C54.130000,46.890000,56.100000,46.360000,56.100000,46.360000C56.100000,46.360000,55.470000,38.590000,54.960000,38.290000C54.616271,38.089355,54.311421,37.828538,54.060000,37.520000Z" transform="matrix(1 0 0 1 -0.39000000000000 -3.24000000000000)" fill="rgb(253,223,188)" stroke="none" stroke-width="1"/></g></g></g><g id="ecqcj8n116u5177"><g id="ecqcj8n116u5178"><g id="ecqcj8n116u5179"><path id="ecqcj8n116u5180" d="M102.920000,46.800000C103.736654,46.666829,104.535795,47.120508,104.840000,47.890000C105.380000,49.250000,104.460000,52.560000,102.050000,54.070000C99.640000,55.580000,98,54.400000,98,54.400000C98,54.400000,101.260000,47.330000,101.840000,47.220000C102.220420,47.139579,102.585197,46.997721,102.920000,46.800000Z" transform="matrix(1 0 0 1 -0.39000000000000 -3.24000000000000)" fill="rgb(254,217,173)" stroke="none" stroke-width="1"/></g></g></g><g id="ecqcj8n116u5181"><g id="ecqcj8n116u5182"><g id="ecqcj8n116u5183"><path id="ecqcj8n116u5184" d="M55.870000,31.750000C55.870000,31.750000,52.090000,43,55.230000,52.330000C58.370000,61.660000,62.050000,62,62.050000,62C62.050000,62,51.670000,51.400000,58.600000,37.400000C65.530000,23.400000,57.130000,30.090000,57.130000,30.090000Z" transform="matrix(1 0 0 1 -0.39000000000000 -3.24000000000000)" fill="rgb(76,84,90)" stroke="none" stroke-width="1"/></g></g></g><g id="ecqcj8n116u5185"><g id="ecqcj8n116u5186"><g id="ecqcj8n116u5187"><path id="ecqcj8n116u5188" d="M103.370000,40.140000C103.370000,40.140000,103.050000,52,96.930000,59.700000C90.810000,67.400000,87.220000,66.420000,87.220000,66.420000C87.220000,66.420000,100.580000,60,98.880000,44.510000C97.180000,29.020000,102.760000,38.150000,102.760000,38.150000Z" transform="matrix(1 0 0 1 -0.39000000000000 -3.24000000000000)" fill="rgb(76,84,90)" stroke="none" stroke-width="1"/></g></g></g></g></g></g><g id="ecqcj8n116u5189_to" transform="translate(53.840002,73.649996)"><g id="ecqcj8n116u5189" transform="translate(-53.840002,-73.649996)"><g id="ecqcj8n116u5190"><g id="ecqcj8n116u5191"><g id="ecqcj8n116u5192"><path id="ecqcj8n116u5193" d="M85.680000,68.710000L85.680000,68.560000C85.680000,59.160000,78.880000,50.560000,68.680000,50.560000C60.550000,50.560000,55.840000,56.400000,54.230000,61.870000L54.230000,61.870000C52.620000,56.400000,47.910000,50.560000,39.780000,50.560000C29.550000,50.560000,22.780000,59.180000,22.780000,68.560000L22.780000,68.710000C22.730000,70.760000,22.780000,86.240000,54.270000,103.220000L54.270000,103.220000C85.680000,86.240000,85.730000,70.760000,85.680000,68.710000Z" transform="matrix(1 0 0 1 -0.39000000000000 -3.24000000000000)" fill="rgb(235,68,93)" stroke="none" stroke-width="1"/></g><g id="ecqcj8n116u5194" opacity="0.1"><path id="ecqcj8n116u5195" d="M44.840000,97.570000C47.845374,99.707929,51.038453,101.568885,54.380000,103.130000C88.690000,82.740000,85.600000,69.260000,85.550000,67.130000C85.659988,65.611990,85.659988,64.088010,85.550000,62.570000C75.630000,87.910000,57.740000,94,44.840000,97.570000Z" transform="matrix(1 0 0 1 -0.39000000000000 -3.24000000000000)" fill="rgb(255,255,255)" stroke="none" stroke-width="1"/></g><g id="ecqcj8n116u5196" opacity="0.2"><path id="ecqcj8n116u5197" d="M25.450000,70.710000C25.450000,70.710000,25.230000,52.780000,43.850000,52.570000C43.850000,52.570000,31.170000,55.640000,25.450000,70.710000Z" transform="matrix(1 0 0 1 -0.39000000000000 -3.24000000000000)" fill="rgb(255,255,255)" stroke="none" stroke-width="1"/></g></g></g></g></g><g id="ecqcj8n116u5198_to" transform="translate(85.293556,63.305816)"><g id="ecqcj8n116u5198_tr" transform="rotate(0)"><g id="ecqcj8n116u5198" transform="translate(-85.293556,-63.305816)"><path id="ecqcj8n116u5199" d="M86.560000,66.470000C86.560000,66.470000,86.560000,68.800000,83.560000,70.140000C80.560000,71.480000,75.070000,71.410000,75.070000,71.410000C73.453517,71.637866,71.951538,70.531378,71.690000,68.920000L71.690000,68.920000C71.468468,67.303788,72.579012,65.806775,74.190000,65.550000L85.420000,63.240000C87.040000,63.020000,86.590000,66.470000,86.590000,66.470000Z" transform="matrix(1 0 0 1 -0.39000000000000 -3.24000000000000)" fill="rgb(253,223,188)" stroke="none" stroke-width="1"/></g></g></g><g id="ecqcj8n116u5200_to" transform="translate(20.580000,56.611693)"><g id="ecqcj8n116u5200_tr" transform="rotate(0)"><g id="ecqcj8n116u5200" transform="translate(-20.580000,-56.611693)"><g id="ecqcj8n116u5201"><path id="ecqcj8n116u5202" d="M20.420000,61.260000C22.970000,63.920000,25.890000,63.970000,26.720000,63.260000C27.550000,62.550000,27.270000,59.520000,23.830000,58.540000C20.390000,57.560000,19.100000,58.120000,20.420000,61.260000Z" transform="matrix(1 0 0 1 -0.39000000000000 -3.24000000000000)" fill="rgb(163,216,242)" stroke="none" stroke-width="1"/></g></g></g></g><g id="ecqcj8n116u5203_to" transform="translate(20.634316,88.010296)"><g id="ecqcj8n116u5203" transform="translate(-25.634316,-88.010296)"><g id="ecqcj8n116u5204"><path id="ecqcj8n116u5205" d="M35.480000,101.790000L16.480000,101.790000C13.312109,101.836525,10.544653,99.657735,9.846370,96.567411C9.148088,93.477088,10.709877,90.320071,13.590000,89C13.715345,85.270878,16.233710,82.049132,19.822235,81.027098C23.410760,80.005065,27.248683,81.416501,29.320000,84.520000L29.800000,84.520000C32.364479,84.546108,34.691214,86.027462,35.800000,88.340000C39.516876,88.431127,42.456127,91.518124,42.365000,95.235000C42.273873,98.951876,39.186876,101.891127,35.470000,101.800000Z" transform="matrix(1 0 0 1 -0.39000000000000 -3.24000000000000)" fill="rgb(240,242,255)" stroke="none" stroke-width="1"/></g><g id="ecqcj8n116u5206" clip-path="url(#ecqcj8n116u5213)"><g id="ecqcj8n116u5207"><g id="ecqcj8n116u5208"><g id="ecqcj8n116u5209"><g id="ecqcj8n116u5210"><g id="ecqcj8n116u5211" style="isolation:isolate" opacity="0.3"><path id="ecqcj8n116u5212" d="M35.480000,101.790000L16.480000,101.790000C13.312109,101.836525,10.544653,99.657735,9.846370,96.567411C9.148088,93.477088,10.709877,90.320071,13.590000,89C13.719420,85.272665,16.239227,82.054702,19.826769,81.035229C23.414310,80.015756,27.249808,81.427729,29.320000,84.530000L29.790000,84.530000C32.353619,84.549505,34.682070,86.028071,35.790000,88.340000C39.506876,88.431127,42.446127,91.518124,42.355000,95.235000C42.263873,98.951876,39.176876,101.891127,35.460000,101.800000Z" transform="matrix(1 0 0 1 -0.39000000000000 -3.24000000000000)" fill="rgb(163,216,242)" stroke="none" stroke-width="1"/></g></g></g></g></g><clipPath id="ecqcj8n116u5213" transform="matrix(1 0 0 1 -0.39000000000000 -3.24000000000000)"><path id="ecqcj8n116u5214" d="M19.220000,80C19.220000,80,5.820000,97.220000,37.090000,103C36.950000,103.140000,14.090000,103,14.090000,103L8,96.750000L11,88.870000Z" fill="none" stroke="none" stroke-width="1"/></clipPath></g></g></g><g id="ecqcj8n116u5215_to" transform="translate(82.382912,82.914635)"><g id="ecqcj8n116u5215" transform="translate(-82.382912,-82.914635)"><g id="ecqcj8n116u5216"><path id="ecqcj8n116u5217" d="M68.280000,102.470000L97.750000,102.470000C102.618156,102.488431,106.847702,99.127409,107.929395,94.380913C109.011087,89.634417,106.655449,84.772679,102.260000,82.680000C102.077878,76.886060,98.174845,71.872883,92.602461,70.275558C87.030077,68.678233,81.063922,70.862403,77.840000,75.680000L77.110000,75.680000C73.114168,75.699467,69.479969,77.998020,67.750000,81.600000C63.969280,81.620419,60.494434,83.681375,58.663526,86.989250C56.832619,90.297126,56.931222,94.335983,58.921366,97.550573C60.911510,100.765163,64.482787,102.654097,68.260000,102.490000Z" transform="matrix(1 0 0 1 -0.39000000000000 -3.24000000000000)" fill="rgb(240,242,255)" stroke="none" stroke-width="1"/></g><g id="ecqcj8n116u5218" clip-path="url(#ecqcj8n116u5225)"><g id="ecqcj8n116u5219"><g id="ecqcj8n116u5220"><g id="ecqcj8n116u5221"><g id="ecqcj8n116u5222"><g id="ecqcj8n116u5223" style="isolation:isolate" opacity="0.3"><path id="ecqcj8n116u5224" d="M68.280000,102.470000L97.750000,102.470000C102.618156,102.488431,106.847702,99.127409,107.929395,94.380913C109.011087,89.634417,106.655449,84.772679,102.260000,82.680000C102.053405,76.896789,98.141710,71.906327,92.575236,70.324372C87.008762,68.742418,81.057171,70.929800,77.840000,75.740000L77.110000,75.740000C73.111363,75.749851,69.472483,78.051365,67.750000,81.660000C62.061409,81.907135,57.617705,86.662938,57.756674,92.355198C57.895642,98.047459,62.566126,102.580752,68.260000,102.550000Z" transform="matrix(1 0 0 1 -0.39000000000000 -3.24000000000000)" fill="rgb(163,216,242)" stroke="none" stroke-width="1"/></g></g></g></g></g><clipPath id="ecqcj8n116u5225" transform="matrix(1 0 0 1 -0.39000000000000 -3.24000000000000)"><path id="ecqcj8n116u5226" d="M93.520000,68.560000C93.520000,68.560000,114.320000,95.380000,65.770000,104.350000C66,104.580000,101.520000,104.350000,101.520000,104.350000L110.870000,94.640000L106.160000,82.420000Z" fill="none" stroke="none" stroke-width="1"/></clipPath></g></g></g><g id="ecqcj8n116u5227"><g id="ecqcj8n116u5228"><path id="ecqcj8n116u5229" d="M90.530000,13.680000C91.330000,12.810000,96.810000,17.930000,96.330000,22.810000C95.850000,27.690000,90.930000,24.320000,89.690000,22.590000C88.450000,20.860000,89.780000,14.480000,90.530000,13.680000Z" transform="matrix(1 0 0 1 -0.39000000000000 -3.24000000000000)" fill="rgb(248,220,142)" stroke="none" stroke-width="1"/></g><g id="ecqcj8n116u5230"><path id="ecqcj8n116u5231" d="M98.860000,17.420000C100.010000,17.090000,104.340000,23.750000,101.430000,27.690000C98.520000,31.630000,96.020000,26.210000,95.840000,24.090000C95.660000,21.970000,97.810000,17.730000,98.860000,17.420000Z" transform="matrix(1 0 0 1 -0.39000000000000 -3.24000000000000)" fill="rgb(248,220,142)" stroke="none" stroke-width="1"/></g><g id="ecqcj8n116u5232"><path id="ecqcj8n116u5233" d="M108.570000,26.460000C108.450000,25.460000,101.870000,24.300000,99.780000,27.850000C97.690000,31.400000,102.710000,31.550000,104.410000,30.990000C106.110000,30.430000,108.680000,27.380000,108.570000,26.460000Z" transform="matrix(1 0 0 1 -0.39000000000000 -3.24000000000000)" fill="rgb(248,220,142)" stroke="none" stroke-width="1"/></g><g id="ecqcj8n116u5234"><path id="ecqcj8n116u5235" d="M104.090000,42.090000C105.280000,42.180000,108.090000,34.760000,104.460000,31.520000C100.830000,28.280000,99.460000,34.090000,99.750000,36.200000C100.040000,38.310000,103,42,104.090000,42.090000Z" transform="matrix(1 0 0 1 -0.39000000000000 -3.24000000000000)" fill="rgb(248,220,142)" stroke="none" stroke-width="1"/></g><g id="ecqcj8n116u5236"><path id="ecqcj8n116u5237" d="M85.110000,23.810000C84.900000,22.640000,92,19,95.590000,22.330000C99.180000,25.660000,93.590000,27.560000,91.420000,27.510000C89.250000,27.460000,85.300000,24.880000,85.110000,23.810000Z" transform="matrix(1 0 0 1 -0.39000000000000 -3.24000000000000)" fill="rgb(248,220,142)" stroke="none" stroke-width="1"/></g><g id="ecqcj8n116u5238"><path id="ecqcj8n116u5239" d="M73.320000,22.940000C72.710000,21.940000,78.020000,16.010000,82.580000,17.810000C87.140000,19.610000,82.580000,23.420000,80.580000,24.140000C78.580000,24.860000,73.890000,23.880000,73.320000,22.940000Z" transform="matrix(1 0 0 1 -0.39000000000000 -3.24000000000000)" fill="rgb(248,220,142)" stroke="none" stroke-width="1"/></g><g id="ecqcj8n116u5240"><path id="ecqcj8n116u5241" d="M76.480000,10.440000C77.650000,10.230000,81.270000,17.310000,77.960000,20.920000C74.650000,24.530000,72.730000,18.920000,72.780000,16.750000C72.830000,14.580000,75.410000,10.630000,76.480000,10.440000Z" transform="matrix(1 0 0 1 -0.39000000000000 -3.24000000000000)" fill="rgb(248,220,142)" stroke="none" stroke-width="1"/></g><g id="ecqcj8n116u5242"><path id="ecqcj8n116u5243" d="M45.460000,22.100000C44.920000,21.040000,51.280000,14.210000,55.710000,16.320000C60.140000,18.430000,56.100000,21.520000,54.060000,22.100000C52.020000,22.680000,46,23.070000,45.460000,22.100000Z" transform="matrix(1 0 0 1 -0.39000000000000 -3.24000000000000)" fill="rgb(248,220,142)" stroke="none" stroke-width="1"/></g><g id="ecqcj8n116u5244"><path id="ecqcj8n116u5245" d="M50.240000,11.730000C50.430000,10.550000,58.650000,11.200000,60.990000,15.510000C63.330000,19.820000,58.260000,19.940000,56.270000,19.210000C54.280000,18.480000,50.070000,12.810000,50.240000,11.730000Z" transform="matrix(1 0 0 1 -0.39000000000000 -3.24000000000000)" fill="rgb(248,220,142)" stroke="none" stroke-width="1"/></g><g id="ecqcj8n116u5246"><path id="ecqcj8n116u5247" d="M67.770000,8.080000C68.370000,8.430000,68.170000,8.510000,69.770000,10.380000C71.370000,12.250000,73.770000,13.380000,74.320000,15.560000C75.460000,20.330000,70.590000,20.010000,68.850000,18.790000C67.110000,17.570000,66.660000,8.390000,67.770000,8.080000Z" transform="matrix(1 0 0 1 -0.39000000000000 -3.24000000000000)" fill="rgb(248,220,142)" stroke="none" stroke-width="1"/></g><g id="ecqcj8n116u5248"><path id="ecqcj8n116u5249" d="M63.310000,25.280000C62.310000,24.690000,65.830000,17.280000,70.690000,16.600000C75.550000,15.920000,73.860000,20.740000,72.450000,22.340000C71.040000,23.940000,64.260000,25.830000,63.310000,25.280000Z" transform="matrix(1 0 0 1 -0.39000000000000 -3.24000000000000)" fill="rgb(248,220,142)" stroke="none" stroke-width="1"/></g><g id="ecqcj8n116u5250"><path id="ecqcj8n116u5251" d="M59.450000,11.500000C59.640000,10.330000,66.650000,13.030000,68.980000,17.340000C71.310000,21.650000,65.090000,20,63.100000,19.260000C61.110000,18.520000,59.290000,12.580000,59.450000,11.500000Z" transform="matrix(1 0 0 1 -0.39000000000000 -3.24000000000000)" fill="rgb(248,220,142)" stroke="none" stroke-width="1"/></g><g id="ecqcj8n116u5252"><path id="ecqcj8n116u5253" d="M79.240000,13.730000C79.430000,12.550000,87.650000,13.200000,90,17.500000C92.350000,21.800000,87.260000,21.940000,85.270000,21.210000C83.280000,20.480000,79.070000,14.810000,79.240000,13.730000Z" transform="matrix(1 0 0 1 -0.39000000000000 -3.24000000000000)" fill="rgb(248,220,142)" stroke="none" stroke-width="1"/></g><g id="ecqcj8n116u5254"><path id="ecqcj8n116u5255" d="M54.890000,23.590000C53.890000,22.870000,57.490000,17.200000,62.390000,17.160000C67.290000,17.120000,67.050000,20.160000,65.470000,21.610000C63.890000,23.060000,55.760000,24.240000,54.890000,23.590000Z" transform="matrix(1 0 0 1 -0.39000000000000 -3.24000000000000)" fill="rgb(248,220,142)" stroke="none" stroke-width="1"/></g><g id="ecqcj8n116u5256"><path id="ecqcj8n116u5257" d="M108,43.080000C107.653102,43.078602,107.359554,42.823344,107.310000,42.480000C107.050000,40.730000,97.830000,20.240000,81.200000,21.140000C64.350000,22.020000,52.330000,17.970000,52.200000,17.930000C51.942834,17.866885,51.743295,17.664061,51.684387,17.405899C51.625479,17.147737,51.717287,16.878433,51.921621,16.710012C52.125955,16.541592,52.407833,16.502888,52.650000,16.610000C52.770000,16.610000,64.560000,20.610000,81.110000,19.740000C98.230000,18.840000,108.180000,38.880000,108.680000,42.280000C108.708678,42.461794,108.663541,42.647511,108.554624,42.795863C108.445707,42.944215,108.282037,43.042908,108.100000,43.070000Z" transform="matrix(1 0 0 1 -0.39000000000000 -3.24000000000000)" fill="rgb(248,220,142)" stroke="none" stroke-width="1"/></g></g></g></svg>
